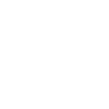
t = 0.00 s
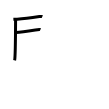
t = 3.00 s
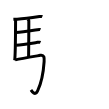
t = 6.00 s
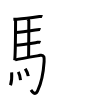
t = 9.00 s
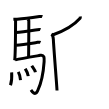
t = 12.00 s
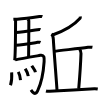
t = 15.00 s

The animated SVG that drew these frames (rendered in a browser with its animation timeline set to each time). Animation: 15 SMIL elements (animate=15); one cycle of 15.00 s.

<svg width="109px" height="109px" viewBox="0 0 px 109px" xmlns="http://www.w3.org/2000/svg" xmlns:xlink="http://www.w3.org/1999/xlink" xml:space="preserve" version="1.1"  baseProfile="full">
<path d="M15.59,19.52c-0.02,5.01-0.21,38-0.97,40.91" style="fill:none;stroke:black;stroke-width:3;opacity:0">
  <animate attributeType="CSS" attributeName="opacity" from="0" to="1" begin="0s" dur="1s" repeatCount="Indefinite" fill="freeze" />
</path>
<path d="M13.38,19.31c0.78-0.02,2.69-0.06,3.71-0.13c7.66-0.51,19.98-2.26,22.3-2.6c0.92-0.13,2.47-0.24,2.94-0.02" style="fill:none;stroke:black;stroke-width:3;opacity:0">
  <animate attributeType="CSS" attributeName="opacity" from="0" to="1" begin="1s" dur="1s" repeatCount="Indefinite" fill="freeze" />
</path>
<path d="M16,32.61c6.13-0.57,18.85-2.55,21.48-2.93c0.92-0.13,2.48-0.24,2.94-0.02" style="fill:none;stroke:black;stroke-width:3;opacity:0">
  <animate attributeType="CSS" attributeName="opacity" from="0" to="1" begin="2s" dur="1s" repeatCount="Indefinite" fill="freeze" />
</path>
<path d="M16.1,45.27c6.13-0.57,18.84-2.54,21.47-2.92c0.92-0.13,2.47-0.24,2.94-0.03" style="fill:none;stroke:black;stroke-width:3;opacity:0">
  <animate attributeType="CSS" attributeName="opacity" from="0" to="1" begin="3s" dur="1s" repeatCount="Indefinite" fill="freeze" />
</path>
<path d="M15.34,59.85c6.05-1.37,21.59-3.92,24.91-4.5c4.24-0.74,4.1,2.73,3.87,6.27c-0.66,10.05-3.37,22.7-6.5,29.21c-2.69,5.58-5.71,0.4-6.59-0.84" style="fill:none;stroke:black;stroke-width:3;opacity:0">
  <animate attributeType="CSS" attributeName="opacity" from="0" to="1" begin="4s" dur="1s" repeatCount="Indefinite" fill="freeze" />
</path>
<path d="M27.9,19.24c0.25,0.37,0.94,0.85,0.93,1.44c-0.02,5.99-0.06,27.15-0.25,36.57" style="fill:none;stroke:black;stroke-width:3;opacity:0">
  <animate attributeType="CSS" attributeName="opacity" from="0" to="1" begin="5s" dur="1s" repeatCount="Indefinite" fill="freeze" />
</path>
<path d="M11.67,72.3C12.05,78.53,10.9,84,10.5,85.24" style="fill:none;stroke:black;stroke-width:3;opacity:0">
  <animate attributeType="CSS" attributeName="opacity" from="0" to="1" begin="6s" dur="1s" repeatCount="Indefinite" fill="freeze" />
</path>
<path d="M18.31,71.85c1.06,2.04,1.96,4.61,2.2,8.25" style="fill:none;stroke:black;stroke-width:3;opacity:0">
  <animate attributeType="CSS" attributeName="opacity" from="0" to="1" begin="7s" dur="1s" repeatCount="Indefinite" fill="freeze" />
</path>
<path d="M25.16,68.68c0.62,1,2.82,4.29,3.09,7.55" style="fill:none;stroke:black;stroke-width:3;opacity:0">
  <animate attributeType="CSS" attributeName="opacity" from="0" to="1" begin="8s" dur="1s" repeatCount="Indefinite" fill="freeze" />
</path>
<path d="M31.74,65.79c1.22,1.95,3.23,3.97,3.67,6.55" style="fill:none;stroke:black;stroke-width:3;opacity:0">
  <animate attributeType="CSS" attributeName="opacity" from="0" to="1" begin="9s" dur="1s" repeatCount="Indefinite" fill="freeze" />
</path>
<path d="M80.22,16.5c0.08,0.44,0.29,1.26-0.15,1.75C74.66,24.4,66.67,30.04,52.57,35" style="fill:none;stroke:black;stroke-width:3;opacity:0">
  <animate attributeType="CSS" attributeName="opacity" from="0" to="1" begin="10s" dur="1s" repeatCount="Indefinite" fill="freeze" />
</path>
<path d="M51.37,34.13c1.38,0.87,1.85,2.67,1.98,5.26c0.46,9.6,3.12,41.81,3.67,51.11" style="fill:none;stroke:black;stroke-width:3;opacity:0">
  <animate attributeType="CSS" attributeName="opacity" from="0" to="1" begin="11s" dur="1s" repeatCount="Indefinite" fill="freeze" />
</path>
<path d="M54.03,51.31c7.21-0.96,25.21-2.79,33.96-4c1.31-0.18,3.6-0.15,4.42,0" style="fill:none;stroke:black;stroke-width:3;opacity:0">
  <animate attributeType="CSS" attributeName="opacity" from="0" to="1" begin="12s" dur="1s" repeatCount="Indefinite" fill="freeze" />
</path>
<path d="M79.43,49.3c0.87,0.66,1.6,2.92,1.56,4.26C80.57,67,79.62,78.25,78.71,88.75" style="fill:none;stroke:black;stroke-width:3;opacity:0">
  <animate attributeType="CSS" attributeName="opacity" from="0" to="1" begin="13s" dur="1s" repeatCount="Indefinite" fill="freeze" />
</path>
<path d="M46,91c0.97,0.29,2.76,0.33,3.73,0.29C57,91,83.97,89.28,94.34,88.75c1.62-0.08,2.59,0.14,3.41,0.28" style="fill:none;stroke:black;stroke-width:3;opacity:0">
  <animate attributeType="CSS" attributeName="opacity" from="0" to="1" begin="14s" dur="1s" repeatCount="Indefinite" fill="freeze" />
</path>
</svg>
